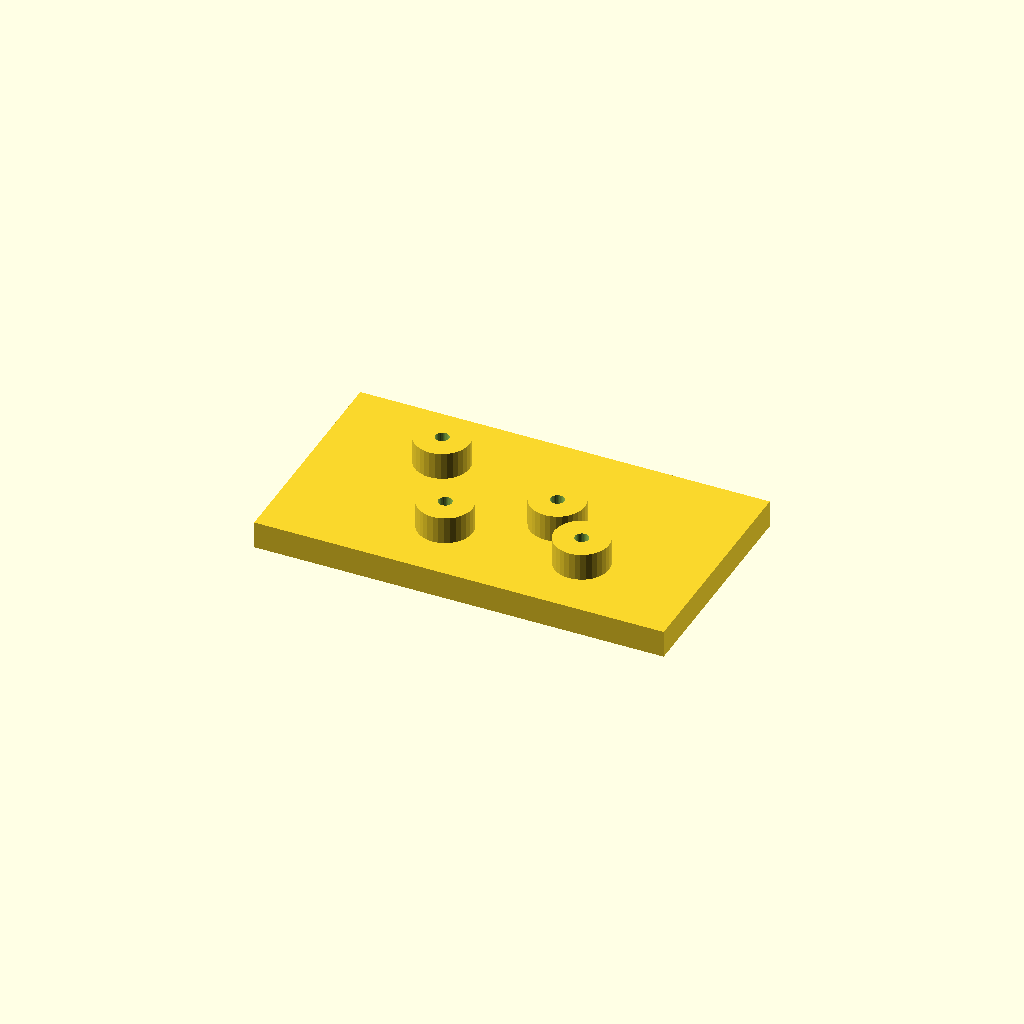
Cell 1: rendered with the file's own defaults.
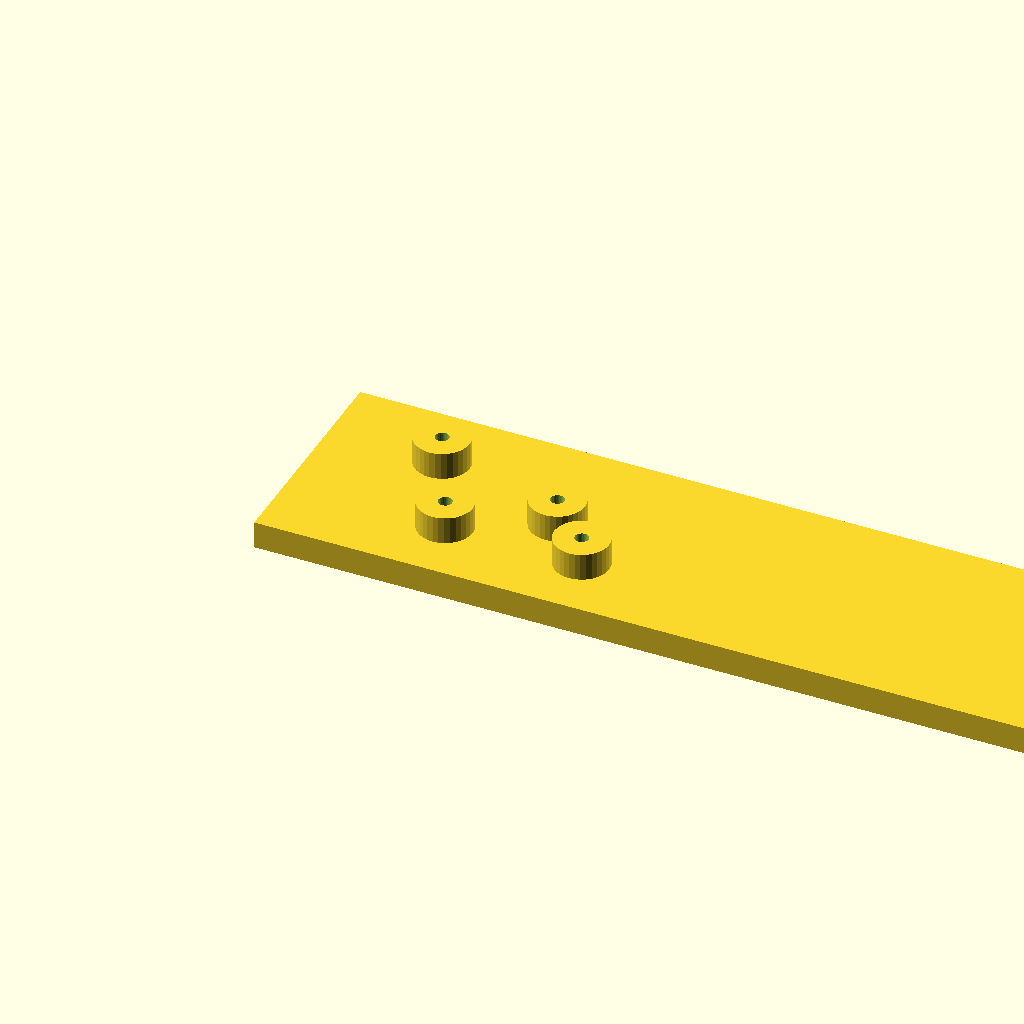
Cell 2: plate_l = 180 (everything else at default).
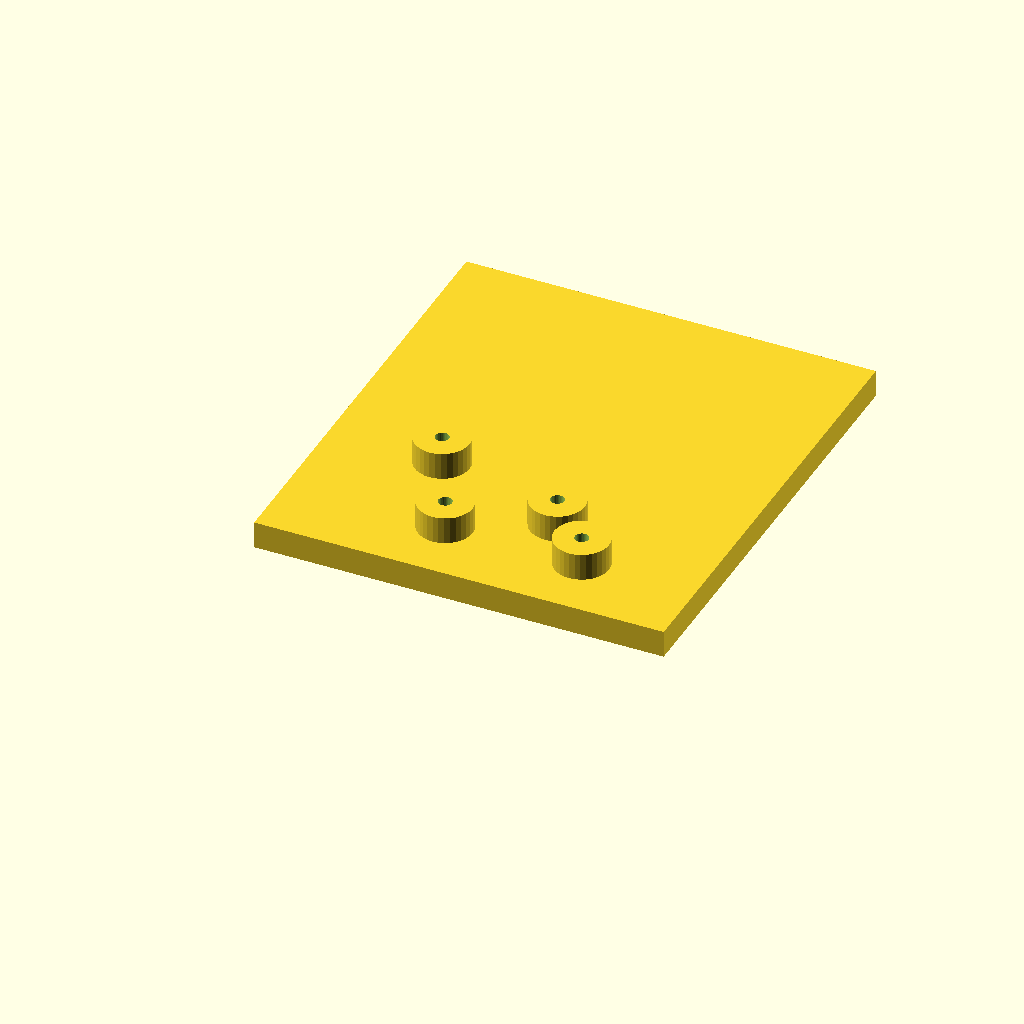
Cell 3: plate_w = 100 (everything else at default).
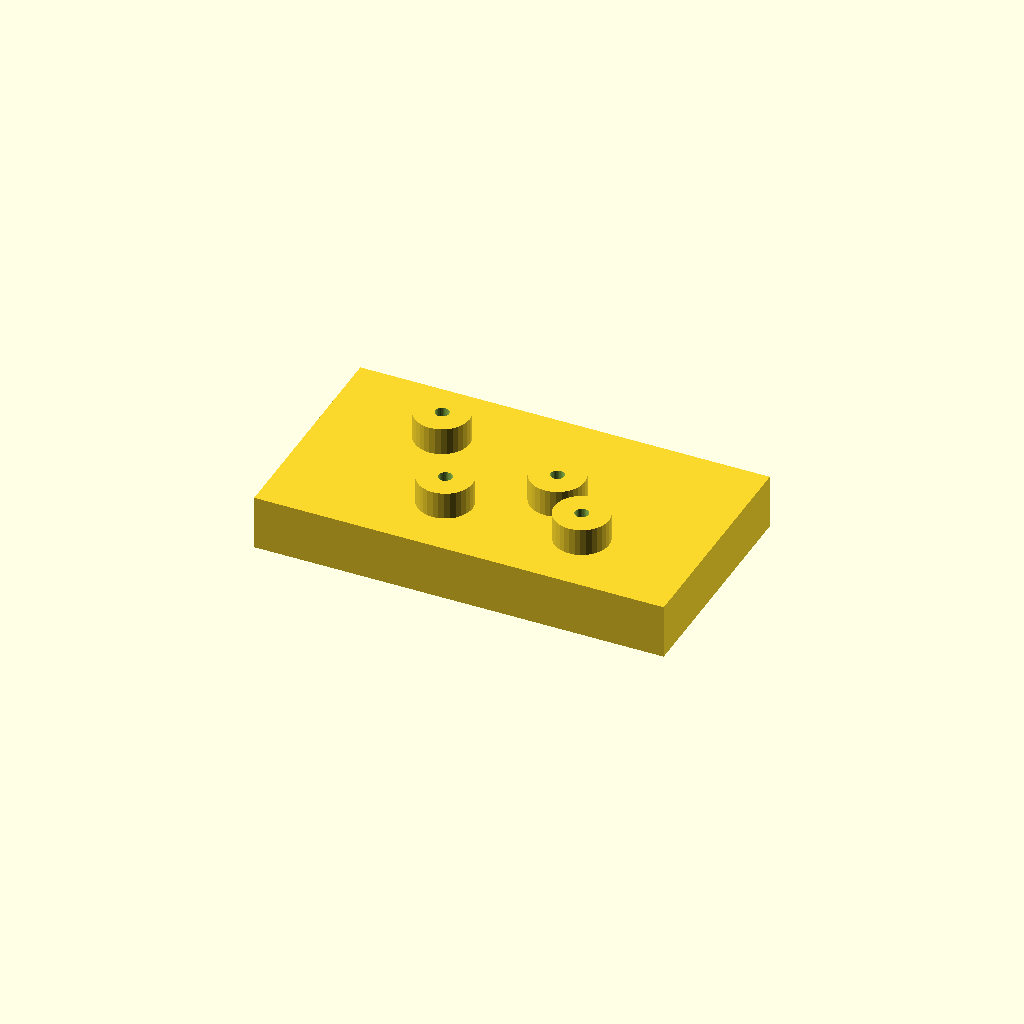
Cell 4: plate_t = 12 (everything else at default).
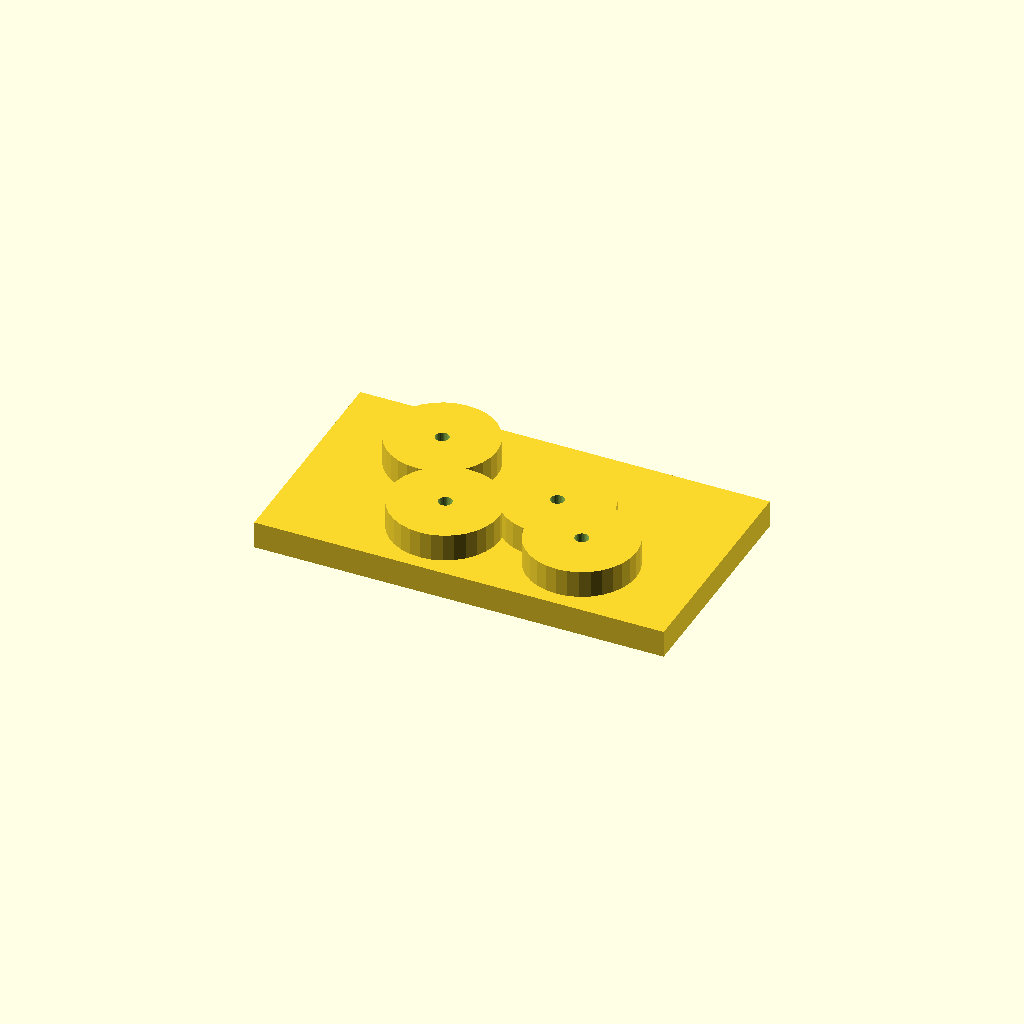
Cell 5: boss_d = 24 (everything else at default).
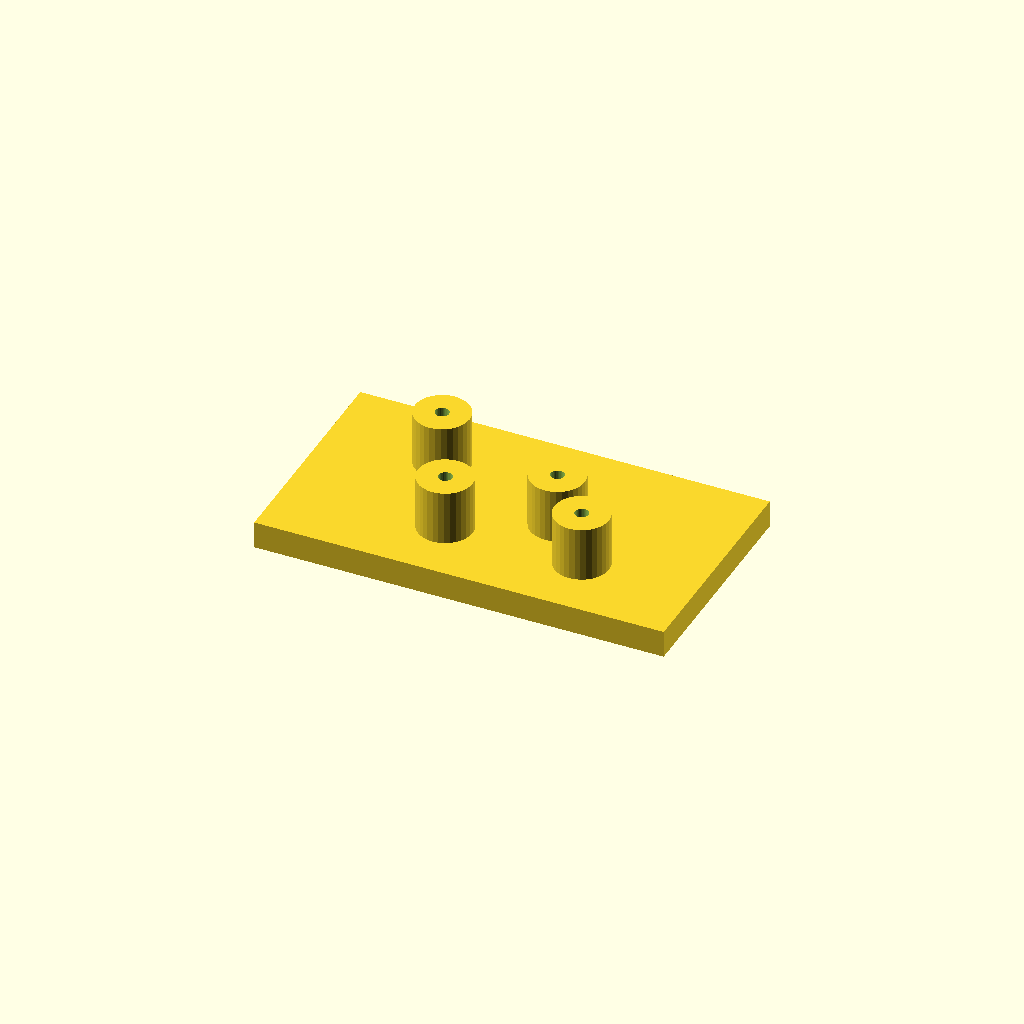
Cell 6: boss_h = 12 (everything else at default).
One fixed orthographic camera (rotation 55°, 0°, 25°; colour scheme Cornfield) for every cell.
OpenSCAD source file optional_data/data/scale1/hardlayouts/part_0145.scad:
$fn = 32;

// ----------------------------------------------------------------------
// Boss field: plate with bosses at given coordinates
// ----------------------------------------------------------------------

// --- parameters (mm) ---
plate_l = 90;             // plate length, X
plate_w = 50;             // plate width, Y
plate_t = 6;              // plate thickness, Z
boss_d = 12;              // boss diameter
boss_h = 6;               // boss height above the plate
bore_d = 3;               // boss bore
fit_tol = 0.1;            // tolerance for press fits, mm
free_tol = 0.5;           // tolerance for clearance fits, mm

total_h = plate_t + boss_h;  // overall height

difference() {
  union() {
    cube([plate_l, plate_w, plate_t]);
    translate([25, 35, plate_t]) cylinder(h = boss_h, d = boss_d);
    translate([35, 15, plate_t]) cylinder(h = boss_h, d = boss_d);
    translate([55, 25, plate_t]) cylinder(h = boss_h, d = boss_d);
    translate([65, 15, plate_t]) cylinder(h = boss_h, d = boss_d);
  }
  translate([25, 35, -1]) cylinder(h = total_h + 2, d = bore_d);
  translate([35, 15, -1]) cylinder(h = total_h + 2, d = bore_d);
  translate([55, 25, -1]) cylinder(h = total_h + 2, d = bore_d);
  translate([65, 15, -1]) cylinder(h = total_h + 2, d = bore_d);
}
Customizer parameters (derived from the source; name, type, default, range or options):
plate_l: number, default 90
plate_w: number, default 50
plate_t: number, default 6
boss_d: number, default 12
boss_h: number, default 6
bore_d: number, default 3
fit_tol: number, default 0.1
free_tol: number, default 0.5
